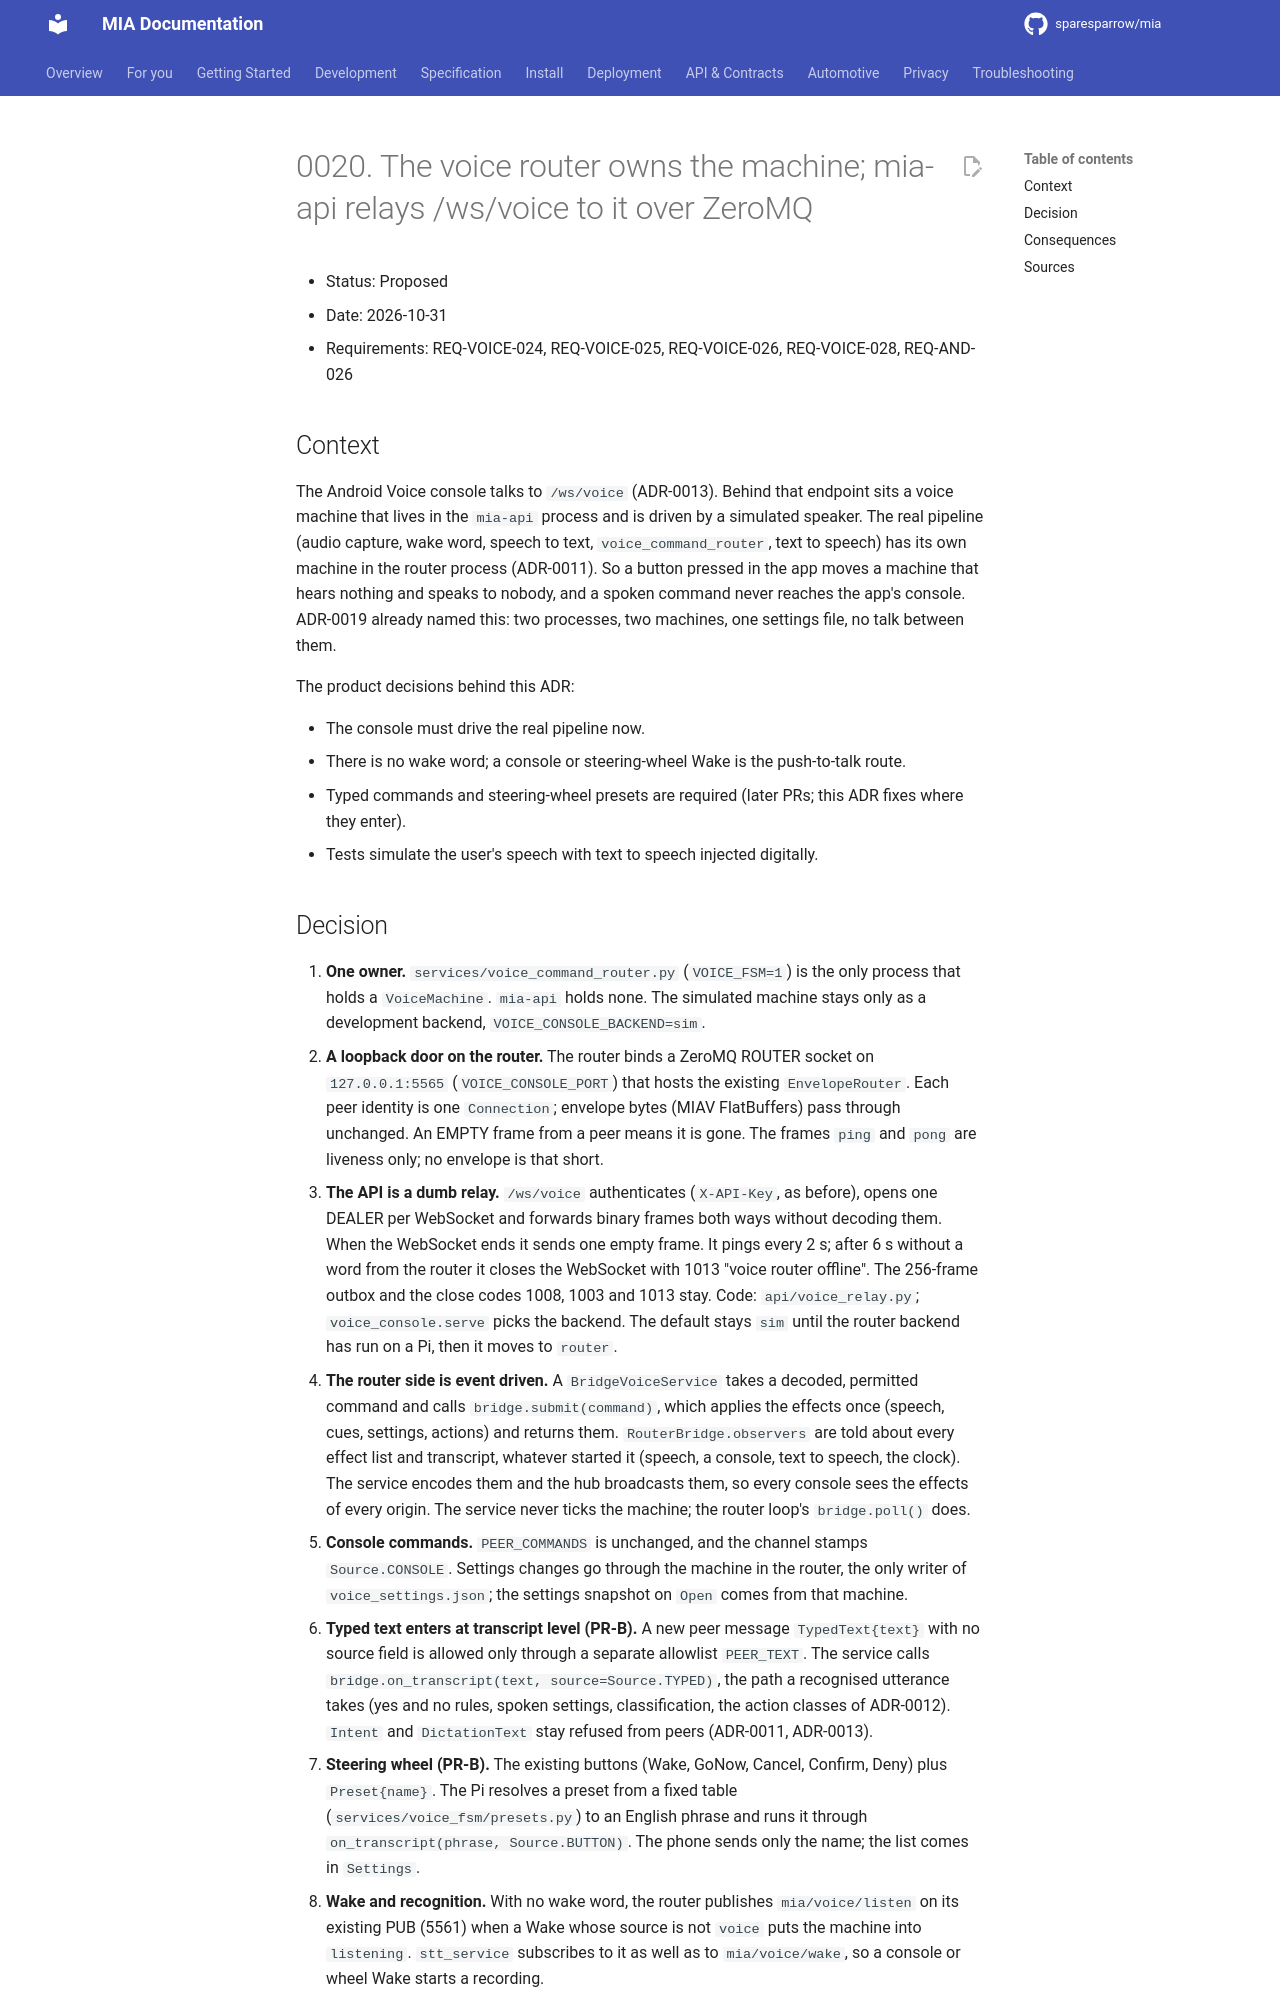

repository: sparesparrow/mia · page: docs/spec/decisions/0020-the-voice-router-owns-the-machine/index.html · generator: mkdocs

# 0020. The voice router owns the machine; mia-api relays /ws/voice to it over ZeroMQ

- Status: Proposed
- Date: 2026-10-31
- Requirements: REQ-VOICE-024, REQ-VOICE-025, REQ-VOICE-026, REQ-VOICE-028, REQ-AND-026

## Context
The Android Voice console talks to `/ws/voice` (ADR-0013). Behind that endpoint sits a voice machine that lives in
the `mia-api` process and is driven by a simulated speaker. The real pipeline (audio capture, wake word, speech to
text, `voice_command_router`, text to speech) has its own machine in the router process (ADR-0011). So a button
pressed in the app moves a machine that hears nothing and speaks to nobody, and a spoken command never reaches the
app's console. ADR-0019 already named this: two processes, two machines, one settings file, no talk between them.

The product decisions behind this ADR:

- The console must drive the real pipeline now.
- There is no wake word; a console or steering-wheel Wake is the push-to-talk route.
- Typed commands and steering-wheel presets are required (later PRs; this ADR fixes where they enter).
- Tests simulate the user's speech with text to speech injected digitally.
